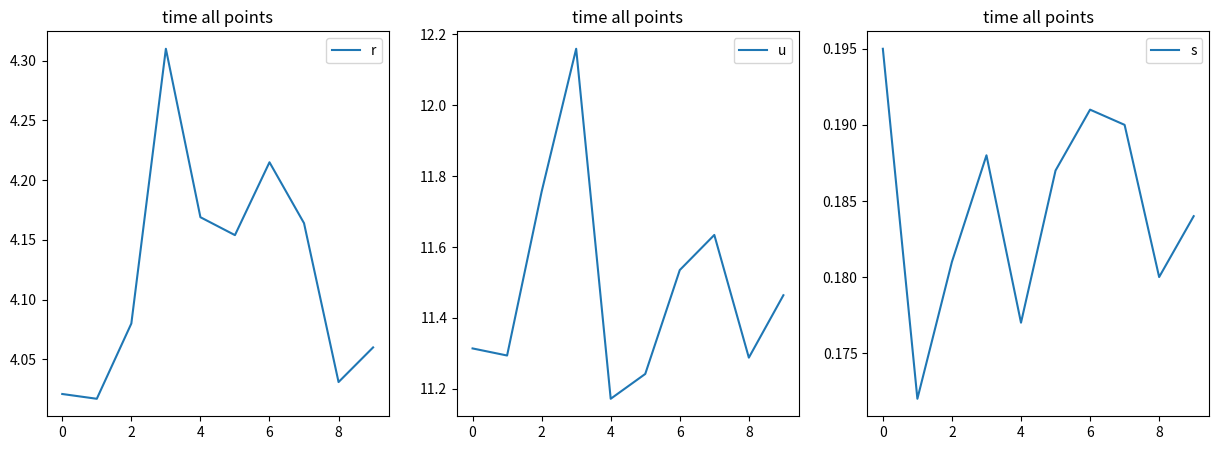

Reproduce this figure in Python.


#real	0m4.021s
#user	0m11.314s
#sys	    0m0.195s
#
#real	0m4.017s
#user	0m11.294s
#sys	    0m0.172s
#
#real	0m4.080s
#user	0m11.756s
#sys	    0m0.181s
#
#real	0m4.310s
#user	0m12.159s
#sys	    0m0.188s
#
#real	0m4.169s
#user	0m11.172s
#sys	    0m0.177s
#
#real	0m4.154s
#user	0m11.242s
#sys	    0m0.187s
#
#real	0m4.215s
#user	0m11.535s
#sys	    0m0.191s
#
#real	0m4.164s
#user	0m11.634s
#sys	    0m0.190s
#
#real	0m4.031s
#user	0m11.288s
#sys	    0m0.180s
#
#real	0m4.060s
#user	0m11.464s
#sys	    0m0.184s


if __name__ == '__main__':

    import numpy as np
    from matplotlib import pyplot as plt
    # real, user, sys
    data_names = ['real', 'user', 'sys']
    time_all_points = np.array([[4.021, 11.314, 0.195], [4.017, 11.294, 0.172], [4.080, 11.756, 0.181], [4.310, 12.159, 0.188], [4.169, 11.172, 0.177], [4.154, 11.242, 0.187], [4.215, 11.535, 0.191], [4.164, 11.634, 0.190], [4.031, 11.288, 0.180], [4.060, 11.464, 0.184]])
    
    test_names = ['time all points']
    test_data = [time_all_points]

    x = range(time_all_points.shape[0])

    fig, ax = plt.subplots(1,3,figsize=(15,5))
    for i, (test_d, test_name) in enumerate(zip(test_data, test_names)):
        for j, data_name in enumerate(data_names):
            ax[j].plot(x, test_d[:,j])
            ax[j].set_title(test_name)
            ax[j].legend(data_name)

    plt.savefig('times_mandelbrot.png')